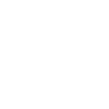
t = 0.00 s
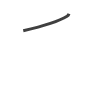
t = 0.75 s
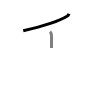
t = 1.50 s
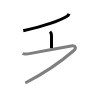
t = 2.50 s
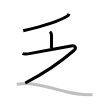
t = 3.25 s
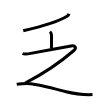
t = 4.00 s

The animated SVG that drew these frames (rendered in a browser with its animation timeline set to each time). Animation: 4 SMIL elements (animate=4); one cycle of 4.00 s.

<svg width="109px" height="109px" viewBox="0 0 px 109px" xmlns="http://www.w3.org/2000/svg" xmlns:xlink="http://www.w3.org/1999/xlink" xml:space="preserve" version="1.1"  baseProfile="full">
<path d="M68.96,13.75c-0.34,1.25-1.19,2.09-1.94,2.54c-8.86,5.4-24.27,9.96-43.77,14.5" style="fill:none;stroke:black;stroke-width:3;opacity:0">
  <animate attributeType="CSS" attributeName="opacity" from="0" to="1" begin="0s" dur="1s" repeatCount="0" fill="freeze" />
</path>
<path d="M50.02,31.58C51,32.5,51.52,34,51.52,36.1c0,3.15-0.02,6.94-0.02,11.9" style="fill:none;stroke:black;stroke-width:3;opacity:0">
  <animate attributeType="CSS" attributeName="opacity" from="0" to="1" begin="1s" dur="1s" repeatCount="0" fill="freeze" />
</path>
<path d="M22.58,53.5c2.14,0.95,5.94,0.32,8.2-0.12c10.52-2.04,38.16-7.04,40.3-7.38c4.67-0.75,5.67,2,2.5,4.75C59.89,62.59,45.75,72.5,25.25,83" style="fill:none;stroke:black;stroke-width:3;opacity:0">
  <animate attributeType="CSS" attributeName="opacity" from="0" to="1" begin="2s" dur="1s" repeatCount="0" fill="freeze" />
</path>
<path d="M16.75,84.35c3.02-0.43,8.99-0.99,13.59-0.65c9.04,0.68,30.27,6.67,34.72,7.79C77.13,94.51,83.12,95,92.5,94.61" style="fill:none;stroke:black;stroke-width:3;opacity:0">
  <animate attributeType="CSS" attributeName="opacity" from="0" to="1" begin="3s" dur="1s" repeatCount="0" fill="freeze" />
</path>
</svg>
